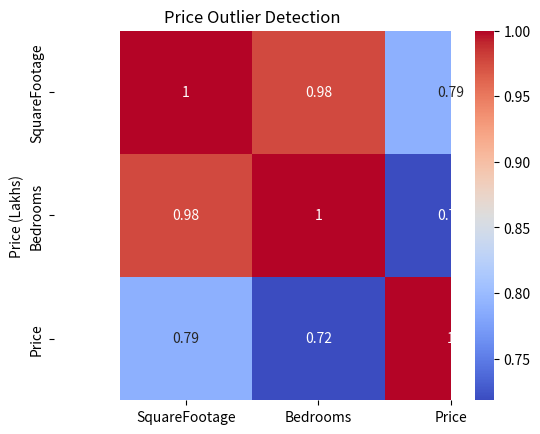

Here is the Python script that generated this plot:
import pandas as pd
import seaborn as sns
import matplotlib.pyplot as plt

# Sample dataset
data = {
    "SquareFootage": [800, 1200, 1500, 1800, 2200, 2600, 3000, 3200],
    "Bedrooms": [1, 2, 3, 3, 4, 4, 5, 5],
    "Price": [40, 65, 80, 95, 120, 155, 190, 500]  # Notice potential outlier
}

df = pd.DataFrame(data)

# ✅ Correlation Matrix
corr_matrix = df.corr()

# Heatmap Visualization
sns.heatmap(corr_matrix, annot=True, cmap="coolwarm")
plt.title("Correlation Matrix Heatmap")
plt.show()

# ✅ Identify Highly Correlated Variables
print("\nHighly Correlated Variable Pairs (Correlation > 0.8):")

for col1 in corr_matrix.columns:
    for col2 in corr_matrix.columns:
        if col1 != col2 and corr_matrix.loc[col1, col2] > 0.8:
            print(f"{col1} & {col2} -> {corr_matrix.loc[col1, col2]:.2f}")

# ✅ Boxplot for Outlier Detection
sns.boxplot(y=df["Price"])
plt.title("Price Outlier Detection")
plt.ylabel("Price (Lakhs)")
plt.show()

# ✅ Observation Example
print("\nObservation:")
print("Variables with very high correlation may cause multicollinearity.")
print("Extreme values in Price may indicate outliers affecting analysis.")
